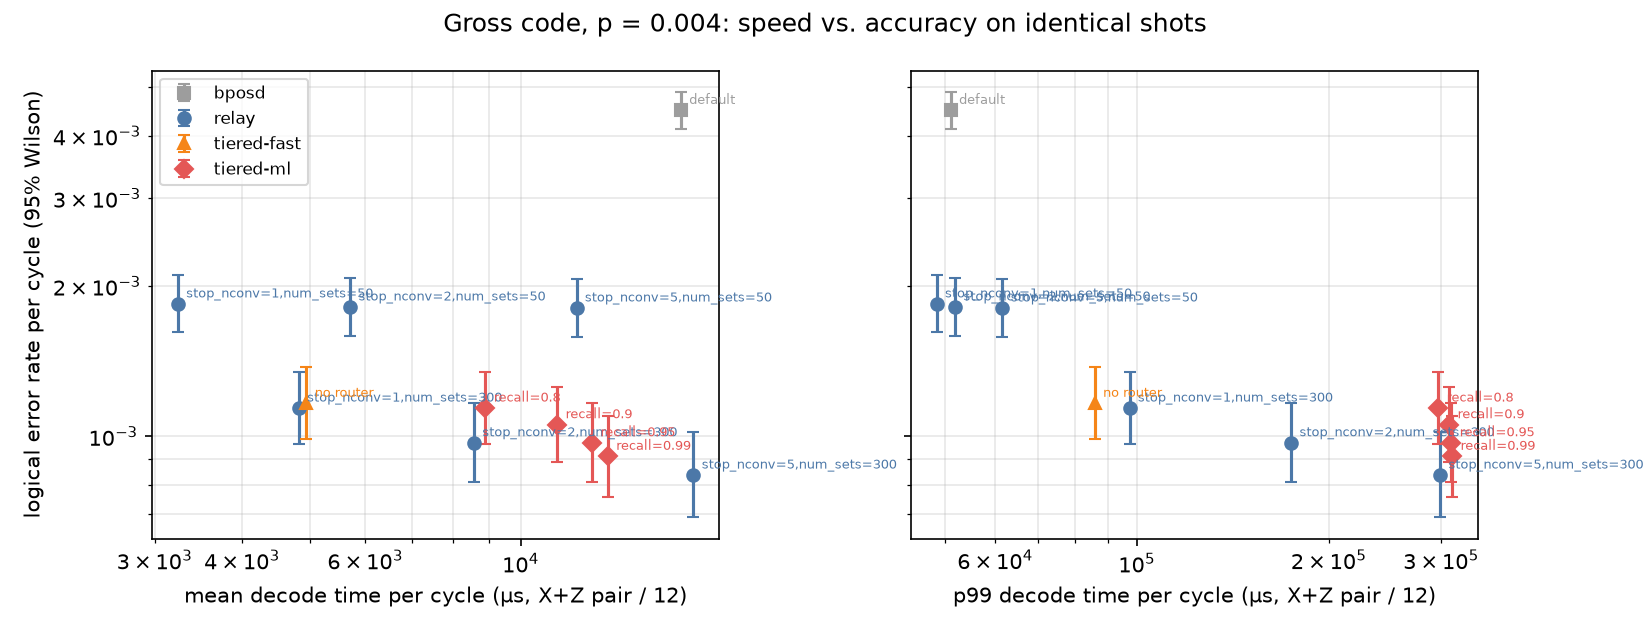

The file beside this chart, header and first rows:
decoder, config, p, pairs, fail_X, fail_Z, fail_pairs, rate, rate_lo, rate_hi, mean_ms, median_ms, p99_ms, p999_ms, mean_us_per_cycle, stage1, stage2, stage3
bposd, default, 0.004, 10000, 266, 267, 527, 0.004501, 0.004134, 0.004901, 203.3, 221.6, 613.1, 710.2, 16945, , , 
relay, stop_nconv=1,num_sets=300, 0.004, 10000, 75, 61, 136, 0.00114, 0.0009642, 0.001349, 57.85, 9.202, 1169, 3418, 4821, , , 
relay, stop_nconv=1,num_sets=50, 0.004, 10000, 109, 110, 219, 0.001844, 0.001615, 0.002104, 38.86, 9.544, 582.8, 672.5, 3238, , , 
relay, stop_nconv=2,num_sets=300, 0.004, 10000, 62, 54, 116, 0.0009718, 0.0008103, 0.001165, 102.9, 24.03, 2095, 3623, 8578, , , 
relay, stop_nconv=2,num_sets=50, 0.004, 10000, 95, 122, 216, 0.001818, 0.001591, 0.002077, 68.49, 24.59, 622.8, 869.1, 5708, , , 
relay, stop_nconv=5,num_sets=300, 0.004, 10000, 59, 41, 100, 0.0008372, 0.0006884, 0.001018, 211.9, 70.7, 3586, 3826, 17658, , , 
relay, stop_nconv=5,num_sets=50, 0.004, 10000, 113, 104, 215, 0.00181, 0.001583, 0.002068, 144.3, 74.61, 738.9, 1206, 12022, , , 
tiered-fast, no router, 0.004, 10000, 72, 68, 139, 0.001166, 0.0009874, 0.001376, 59.31, 8.832, 1031, 3291, 4943, 0.8582, 0.1418, 0.0
tiered-ml, recall=0.8, 0.004, 10000, 72, 64, 136, 0.00114, 0.0009642, 0.001349, 106.9, 8.832, 3564, 6457, 8909, 0.8582, 0.1283, 0.0135
tiered-ml, recall=0.9, 0.004, 10000, 68, 58, 126, 0.001056, 0.0008871, 0.001257, 135.4, 8.832, 3706, 6457, 11283, 0.8582, 0.1057, 0.03605
tiered-ml, recall=0.95, 0.004, 10000, 61, 55, 116, 0.0009718, 0.0008103, 0.001165, 151.9, 8.832, 3736, 6579, 12656, 0.8582, 0.07555, 0.06625
tiered-ml, recall=0.99, 0.004, 10000, 56, 53, 109, 0.0009129, 0.0007568, 0.001101, 159.9, 8.832, 3746, 6579, 13328, 0.8582, 0.0539, 0.0879
